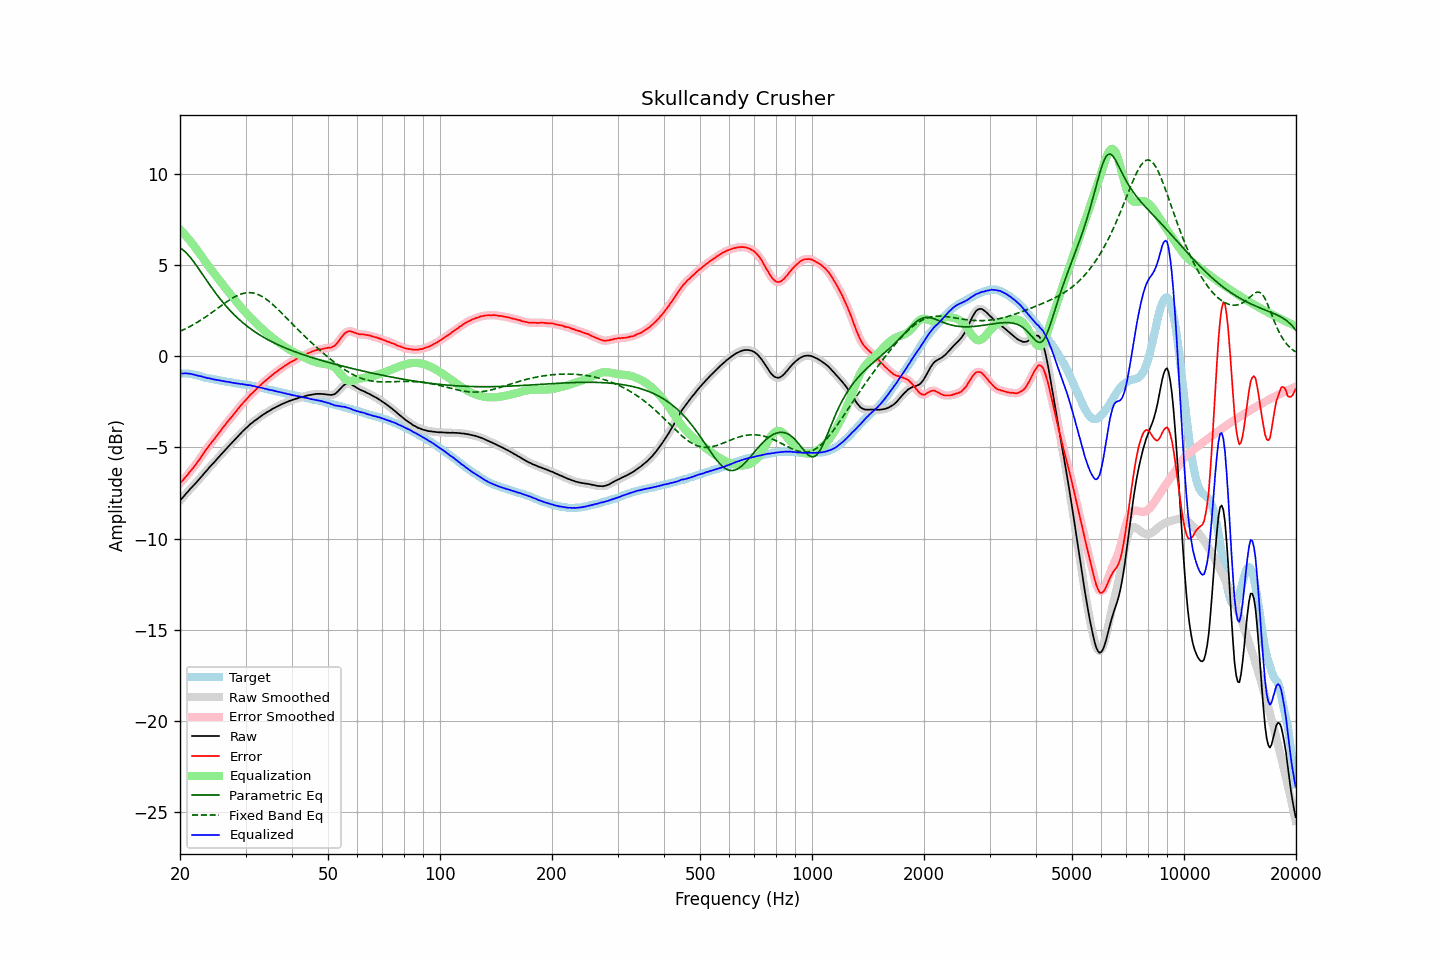

Data behind this chart, as committed beside it:
frequency, raw, error, smoothed, error_smoothed, equalization, parametric_eq, fixed_band_eq, equalized_raw, equalized_smoothed, target
20.00, -7.92, -6.98, -7.92, -6.98, 6.97, 5.95, 1.37, -0.95, -0.95, -0.94
20.20, -7.81, -6.87, -7.82, -6.88, 6.88, 5.89, 1.41, -0.94, -0.94, -0.94
20.40, -7.72, -6.78, -7.72, -6.78, 6.78, 5.83, 1.45, -0.94, -0.94, -0.94
20.61, -7.62, -6.67, -7.62, -6.68, 6.68, 5.75, 1.49, -0.94, -0.94, -0.94
20.81, -7.51, -6.57, -7.52, -6.57, 6.58, 5.67, 1.54, -0.94, -0.94, -0.94
21.02, -7.42, -6.48, -7.42, -6.47, 6.47, 5.57, 1.58, -0.95, -0.94, -0.94
21.23, -7.31, -6.35, -7.32, -6.36, 6.36, 5.47, 1.63, -0.95, -0.96, -0.96
21.44, -7.22, -6.25, -7.23, -6.25, 6.25, 5.36, 1.67, -0.97, -0.97, -0.97
21.66, -7.13, -6.14, -7.13, -6.14, 6.14, 5.25, 1.72, -0.99, -0.99, -0.99
21.87, -7.04, -6.03, -7.04, -6.03, 6.03, 5.13, 1.77, -1.01, -1.01, -1.01
22.09, -6.94, -5.92, -6.94, -5.91, 5.91, 5.01, 1.83, -1.03, -1.04, -1.02
22.31, -6.84, -5.79, -6.84, -5.79, 5.79, 4.88, 1.88, -1.05, -1.06, -1.05
22.54, -6.75, -5.67, -6.74, -5.67, 5.66, 4.75, 1.93, -1.08, -1.08, -1.07
22.76, -6.63, -5.54, -6.64, -5.54, 5.54, 4.63, 1.99, -1.10, -1.10, -1.09
22.99, -6.53, -5.41, -6.53, -5.41, 5.41, 4.50, 2.04, -1.12, -1.12, -1.12
23.22, -6.43, -5.28, -6.43, -5.28, 5.29, 4.37, 2.10, -1.15, -1.15, -1.15
23.45, -6.32, -5.14, -6.33, -5.15, 5.16, 4.24, 2.16, -1.16, -1.17, -1.18
23.69, -6.24, -5.04, -6.23, -5.03, 5.04, 4.11, 2.22, -1.20, -1.19, -1.19
23.92, -6.12, -4.91, -6.12, -4.91, 4.92, 3.98, 2.28, -1.20, -1.21, -1.21
24.16, -6.02, -4.80, -6.03, -4.80, 4.80, 3.85, 2.35, -1.22, -1.23, -1.22
24.40, -5.93, -4.69, -5.93, -4.69, 4.69, 3.73, 2.41, -1.25, -1.25, -1.24
24.65, -5.84, -4.58, -5.84, -4.58, 4.57, 3.61, 2.47, -1.27, -1.27, -1.26
24.89, -5.74, -4.46, -5.74, -4.46, 4.46, 3.49, 2.54, -1.28, -1.28, -1.28
25.14, -5.64, -4.35, -5.64, -4.35, 4.34, 3.37, 2.60, -1.30, -1.30, -1.29
25.39, -5.54, -4.23, -5.54, -4.23, 4.23, 3.25, 2.67, -1.31, -1.31, -1.31
25.65, -5.44, -4.12, -5.44, -4.11, 4.11, 3.14, 2.73, -1.33, -1.33, -1.32
25.91, -5.35, -3.99, -5.34, -4.00, 4.00, 3.03, 2.80, -1.35, -1.35, -1.35
26.16, -5.24, -3.88, -5.25, -3.88, 3.89, 2.92, 2.86, -1.36, -1.36, -1.36
26.43, -5.16, -3.78, -5.15, -3.77, 3.77, 2.82, 2.92, -1.38, -1.38, -1.37
26.69, -5.05, -3.65, -5.05, -3.66, 3.66, 2.72, 2.99, -1.39, -1.39, -1.40
26.96, -4.95, -3.54, -4.96, -3.55, 3.55, 2.62, 3.05, -1.40, -1.41, -1.41
27.23, -4.86, -3.44, -4.86, -3.44, 3.44, 2.52, 3.10, -1.42, -1.42, -1.42
27.50, -4.77, -3.34, -4.77, -3.34, 3.33, 2.43, 3.16, -1.44, -1.44, -1.43
27.77, -4.68, -3.23, -4.68, -3.23, 3.22, 2.34, 3.21, -1.46, -1.46, -1.45
28.05, -4.58, -3.12, -4.59, -3.12, 3.12, 2.25, 3.26, -1.47, -1.47, -1.46
28.33, -4.49, -3.01, -4.49, -3.01, 3.01, 2.17, 3.31, -1.49, -1.48, -1.48
28.62, -4.40, -2.90, -4.40, -2.90, 2.90, 2.08, 3.35, -1.49, -1.50, -1.49
28.90, -4.30, -2.79, -4.30, -2.79, 2.80, 2.00, 3.39, -1.51, -1.51, -1.51
29.19, -4.21, -2.68, -4.21, -2.68, 2.69, 1.93, 3.42, -1.52, -1.52, -1.53
29.48, -4.11, -2.58, -4.12, -2.58, 2.59, 1.85, 3.44, -1.53, -1.53, -1.53
29.78, -4.03, -2.49, -4.03, -2.49, 2.49, 1.78, 3.47, -1.55, -1.55, -1.54
30.08, -3.95, -2.39, -3.95, -2.40, 2.39, 1.70, 3.48, -1.56, -1.56, -1.55
30.38, -3.87, -2.30, -3.87, -2.30, 2.29, 1.64, 3.49, -1.58, -1.57, -1.57
30.68, -3.78, -2.20, -3.79, -2.20, 2.20, 1.57, 3.49, -1.58, -1.59, -1.58
30.99, -3.70, -2.09, -3.71, -2.10, 2.11, 1.50, 3.49, -1.60, -1.60, -1.61
31.30, -3.64, -2.02, -3.64, -2.02, 2.02, 1.44, 3.48, -1.62, -1.62, -1.62
31.61, -3.56, -1.93, -3.57, -1.93, 1.93, 1.38, 3.46, -1.63, -1.64, -1.63
31.93, -3.50, -1.85, -3.50, -1.85, 1.84, 1.32, 3.44, -1.66, -1.66, -1.65
32.24, -3.44, -1.76, -3.44, -1.76, 1.76, 1.26, 3.41, -1.69, -1.68, -1.68
32.57, -3.37, -1.67, -3.38, -1.68, 1.67, 1.20, 3.37, -1.70, -1.70, -1.70
32.89, -3.31, -1.60, -3.31, -1.59, 1.59, 1.15, 3.33, -1.72, -1.72, -1.71
33.22, -3.24, -1.50, -3.25, -1.51, 1.51, 1.10, 3.28, -1.73, -1.74, -1.74
33.55, -3.18, -1.43, -3.19, -1.43, 1.43, 1.04, 3.23, -1.75, -1.76, -1.75
33.89, -3.13, -1.35, -3.13, -1.35, 1.35, 0.99, 3.17, -1.78, -1.78, -1.78
34.23, -3.07, -1.27, -3.08, -1.28, 1.27, 0.94, 3.11, -1.80, -1.80, -1.80
34.57, -3.02, -1.20, -3.02, -1.20, 1.20, 0.90, 3.04, -1.82, -1.83, -1.82
34.92, -2.97, -1.13, -2.97, -1.13, 1.13, 0.85, 2.97, -1.85, -1.84, -1.84
35.27, -2.91, -1.05, -2.92, -1.06, 1.06, 0.80, 2.90, -1.86, -1.86, -1.86
35.62, -2.86, -0.98, -2.87, -0.98, 0.99, 0.76, 2.82, -1.88, -1.88, -1.88
35.97, -2.82, -0.92, -2.82, -0.92, 0.92, 0.72, 2.74, -1.91, -1.90, -1.90
... 635 more rows
